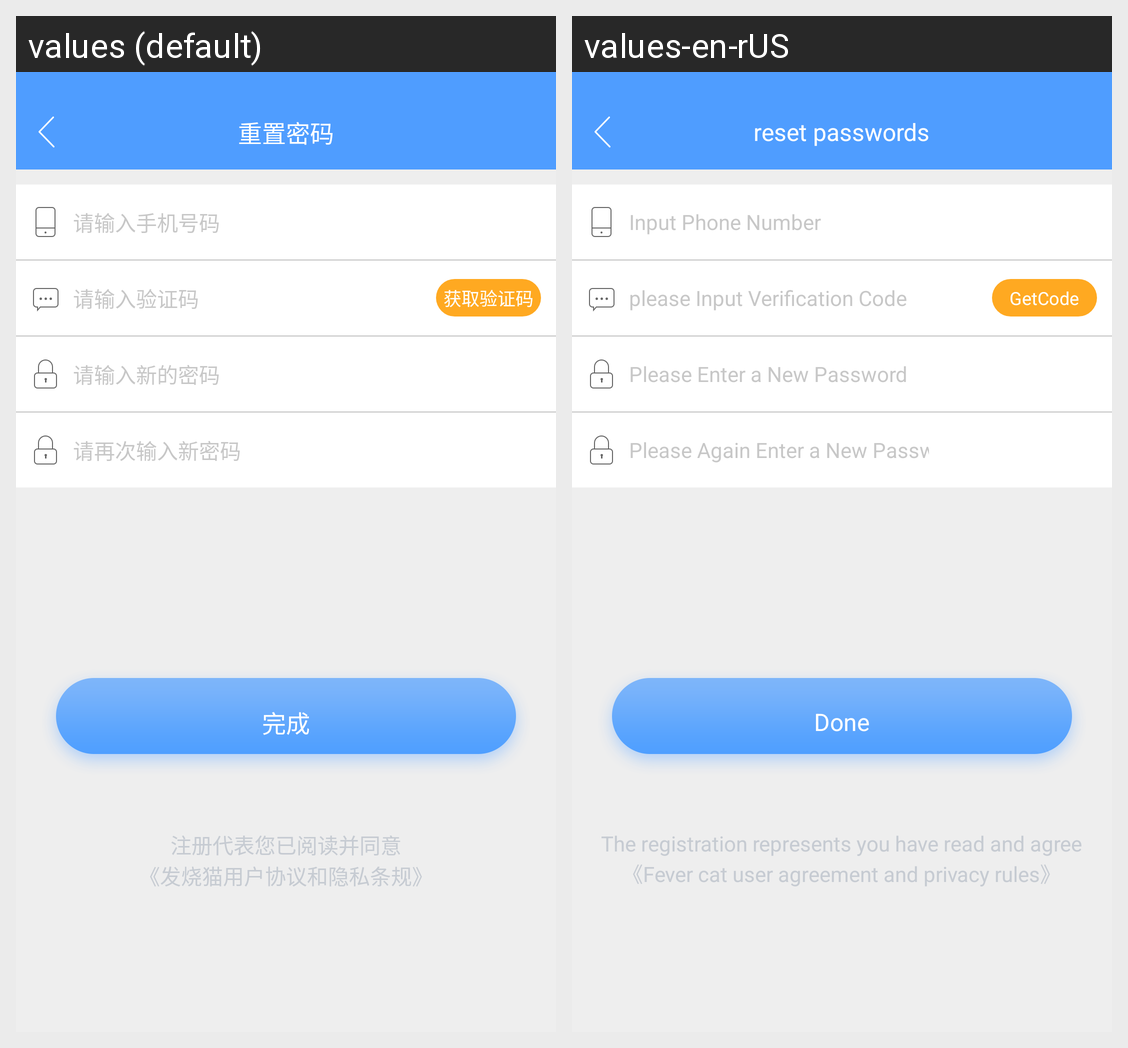

The same Android screen rendered under two of its app's locales, left to right. List the strings drawn on it with the default value and each locale's translation.
Android screen res/layout/act_forget_pwd.xml rendered under 2 locales, left to right: values (default), values-en-rUS. Device: Nexus 5 (rendered at 1080×1920; each locale shown at half size, 540×960, under a caption strip naming it); theme AppTheme.
Strings drawn on this screen, with the default value and each locale's value (text and hints the layout hard-codes, and strings that could not be matched under every locale, appear in the picture but are not listed):

forget_pwd
  values: 重置密码
  values-en-rUS: reset passwords

register_edt_phone_hint
  values: 请输入手机号码
  values-en-rUS: Input Phone Number

register_edt_code_hint
  values: 请输入验证码
  values-en-rUS: please Input Verification Code

register_edt_get_code_hint
  values: 获取验证码
  values-en-rUS: GetCode

forget_edt_pwd_hint
  values: 请输入新的密码
  values-en-rUS: Please Enter a New Password

forget_edt_again_pwd_hint
  values: 请再次输入新密码
  values-en-rUS: Please Again Enter a New Password

forget_post
  values: 完成
  values-en-rUS: Done

forget_protocol_hint
  values: 注册代表您已阅读并同意
  values-en-rUS: The registration represents you have read and agree

forget_protocol
  values: 《发烧猫用户协议和隐私条规》
  values-en-rUS: 《Fever cat user agreement and privacy rules》
